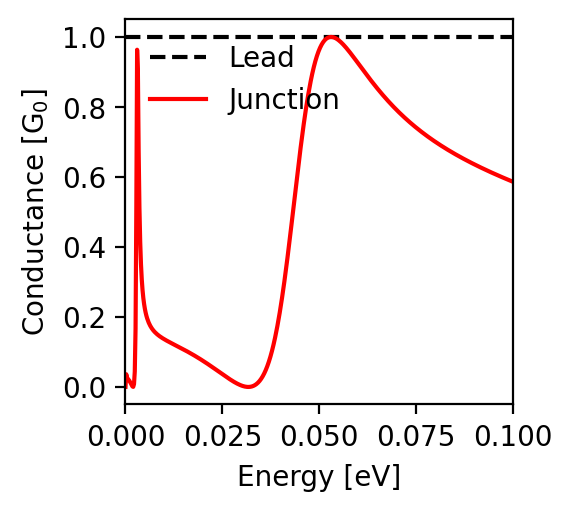

The data file committed next to this chart (first rows):
energy; conductance
-0.1; 0.586
-0.0998; 0.587
-0.0996; 0.588
-0.0994; 0.589
-0.0992; 0.59
-0.099; 0.591
-0.0988; 0.592
-0.0986; 0.593
-0.0984; 0.594
-0.0982; 0.594
-0.098; 0.595
-0.0978; 0.596
-0.0976; 0.597
-0.0974; 0.598
-0.0972; 0.599
-0.097; 0.6
-0.0968; 0.601
-0.0966; 0.602
-0.0964; 0.603
-0.0962; 0.604
-0.096; 0.605
-0.0958; 0.606
-0.0956; 0.607
-0.0954; 0.608
-0.0952; 0.609
-0.095; 0.61
-0.0948; 0.611
-0.0946; 0.612
-0.0944; 0.613
-0.0942; 0.614
-0.094; 0.615
-0.0938; 0.616
-0.0936; 0.617
-0.0934; 0.618
-0.0932; 0.619
-0.093; 0.62
-0.0928; 0.621
-0.0926; 0.622
-0.0924; 0.623
-0.0922; 0.624
-0.092; 0.625
-0.0918; 0.626
-0.0916; 0.627
-0.0914; 0.628
-0.0912; 0.63
-0.091; 0.631
-0.0908; 0.632
-0.0906; 0.633
-0.0904; 0.634
-0.0902; 0.635
-0.09; 0.636
-0.0898; 0.637
-0.0896; 0.638
-0.0894; 0.639
-0.0892; 0.641
-0.089; 0.642
-0.0888; 0.643
-0.0886; 0.644
-0.0884; 0.645
-0.0882; 0.646
... 941 more rows
